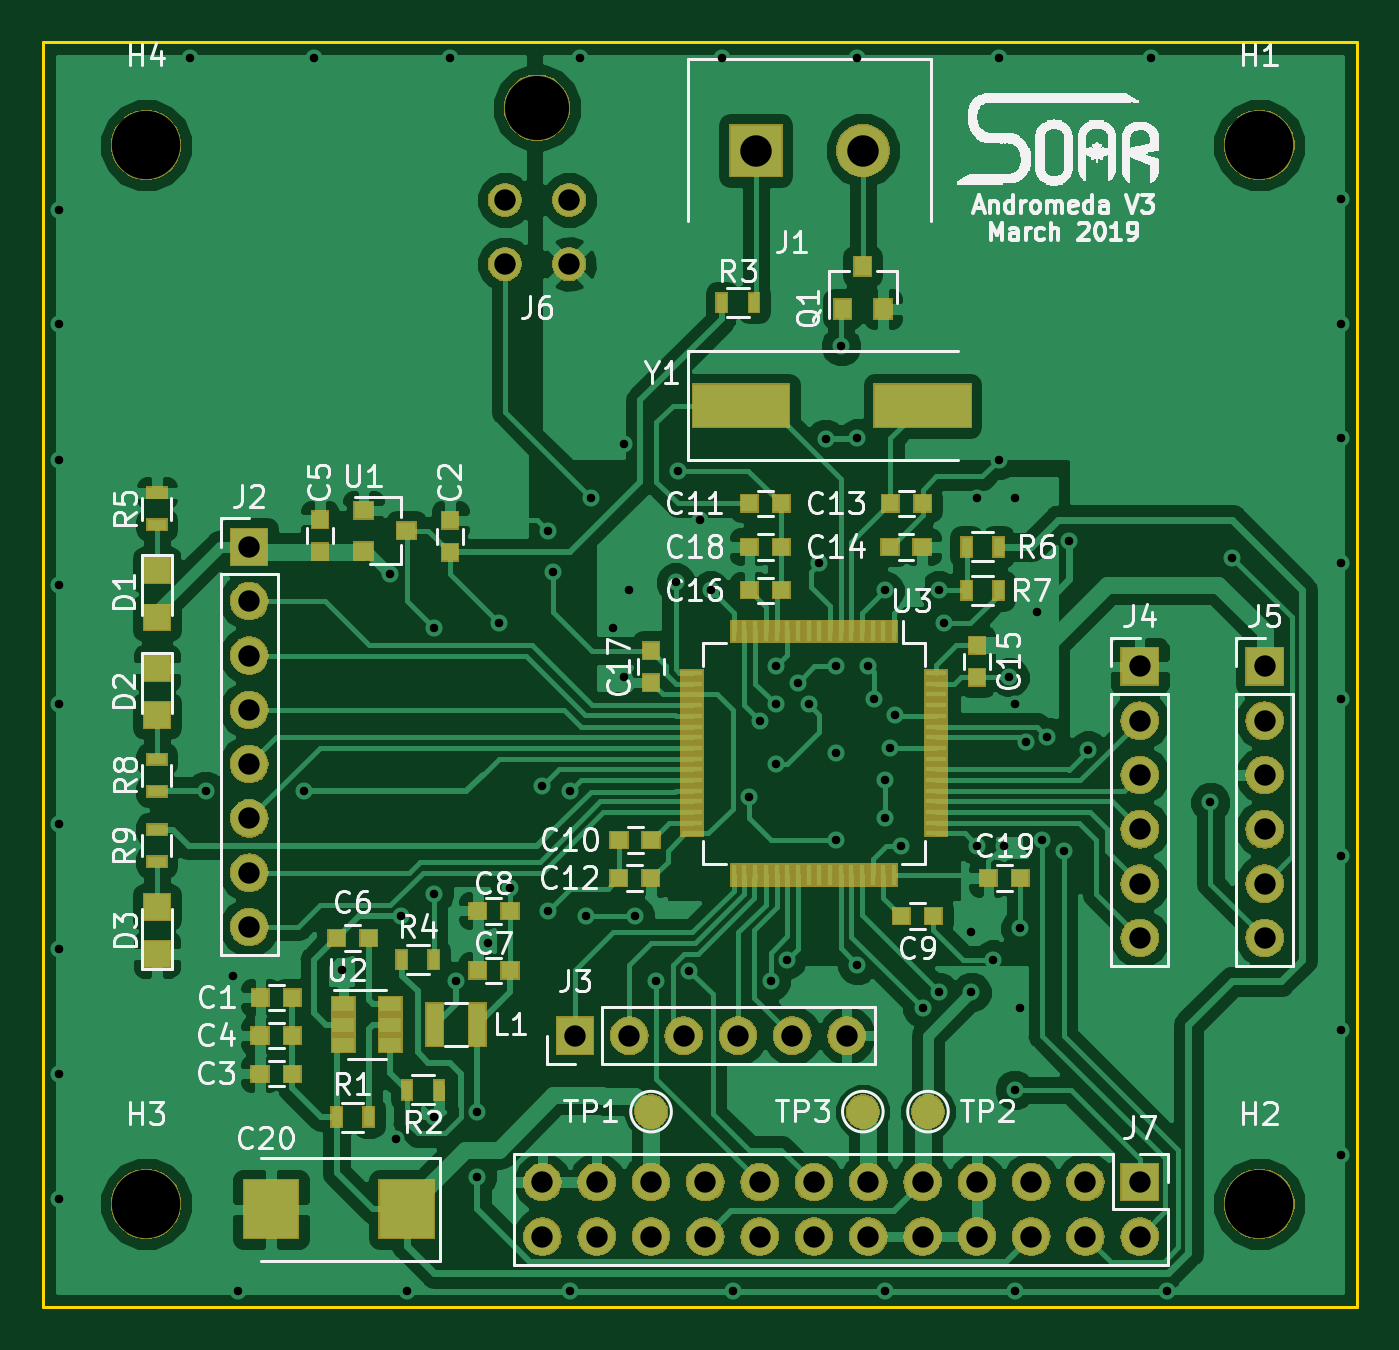
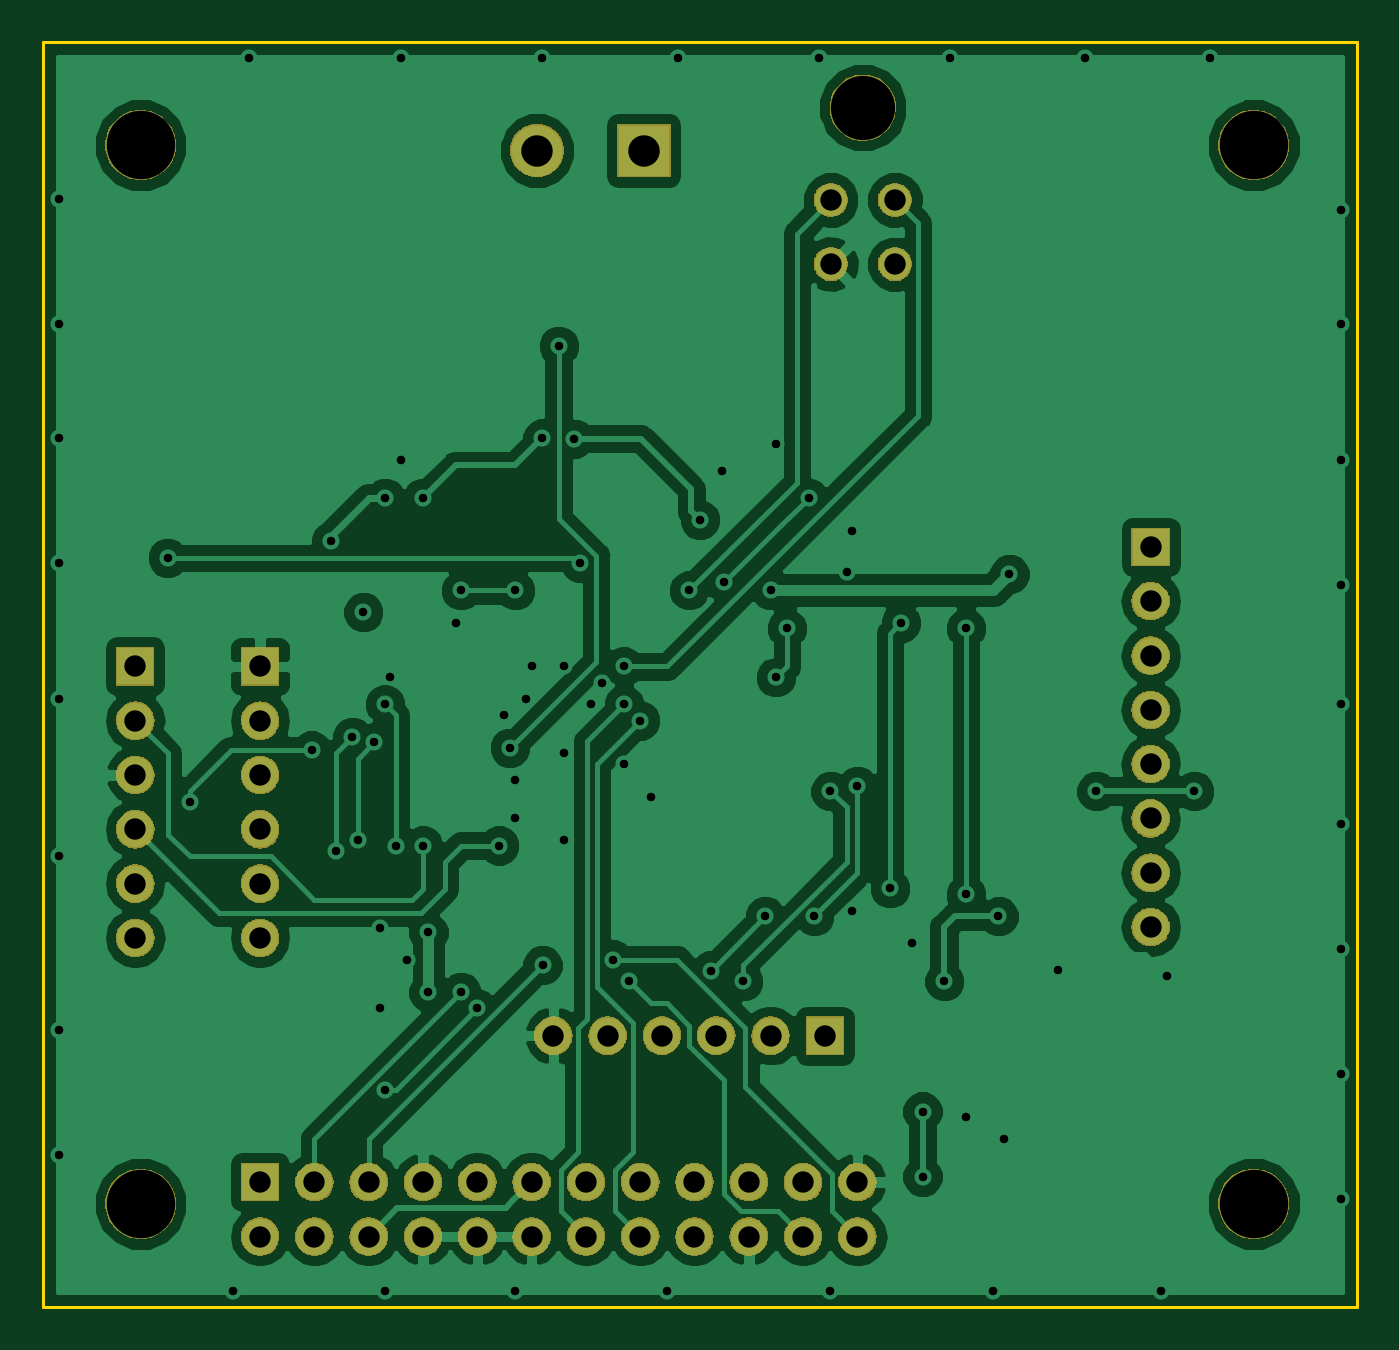
Circuit board: 10 layer files. Board 61.5 x 59.2 mm.
- bottom_copper: AndromedaV3-B.Cu.gbr (93233 bytes)
- bottom_mask: AndromedaV3-B.Mask.gbr (89791 bytes)
- paste: AndromedaV3-B.Paste.gbr (516 bytes)
- bottom_silk: AndromedaV3-B.SilkS.gbr (517 bytes)
- outline: AndromedaV3-Edge.Cuts.gbr (720 bytes)
- top_copper: AndromedaV3-F.Cu.gbr (151249 bytes)
- top_mask: AndromedaV3-F.Mask.gbr (106183 bytes)
- paste: AndromedaV3-F.Paste.gbr (6002 bytes)
- top_silk: AndromedaV3-F.SilkS.gbr (1770109 bytes)
- drill: AndromedaV3.drl (3154 bytes)

=== bottom_copper: AndromedaV3-B.Cu.gbr (93233 bytes, source omitted) ===
=== bottom_mask: AndromedaV3-B.Mask.gbr (89791 bytes, source omitted) ===
=== paste: AndromedaV3-B.Paste.gbr ===
G04 #@! TF.GenerationSoftware,KiCad,Pcbnew,(5.0.2)-1*
G04 #@! TF.CreationDate,2019-03-06T23:00:33-07:00*
G04 #@! TF.ProjectId,AndromedaV3,416e6472-6f6d-4656-9461-56332e6b6963,rev?*
G04 #@! TF.SameCoordinates,Original*
G04 #@! TF.FileFunction,Paste,Bot*
G04 #@! TF.FilePolarity,Positive*
%FSLAX46Y46*%
G04 Gerber Fmt 4.6, Leading zero omitted, Abs format (unit mm)*
G04 Created by KiCad (PCBNEW (5.0.2)-1) date 2019-03-06 11:00:33 PM*
%MOMM*%
%LPD*%
G01*
G04 APERTURE LIST*
G04 APERTURE END LIST*
M02*

=== bottom_silk: AndromedaV3-B.SilkS.gbr ===
G04 #@! TF.GenerationSoftware,KiCad,Pcbnew,(5.0.2)-1*
G04 #@! TF.CreationDate,2019-03-06T23:00:33-07:00*
G04 #@! TF.ProjectId,AndromedaV3,416e6472-6f6d-4656-9461-56332e6b6963,rev?*
G04 #@! TF.SameCoordinates,Original*
G04 #@! TF.FileFunction,Legend,Bot*
G04 #@! TF.FilePolarity,Positive*
%FSLAX46Y46*%
G04 Gerber Fmt 4.6, Leading zero omitted, Abs format (unit mm)*
G04 Created by KiCad (PCBNEW (5.0.2)-1) date 2019-03-06 11:00:33 PM*
%MOMM*%
%LPD*%
G01*
G04 APERTURE LIST*
G04 APERTURE END LIST*
M02*

=== outline: AndromedaV3-Edge.Cuts.gbr ===
G04 #@! TF.GenerationSoftware,KiCad,Pcbnew,(5.0.2)-1*
G04 #@! TF.CreationDate,2019-03-06T23:00:34-07:00*
G04 #@! TF.ProjectId,AndromedaV3,416e6472-6f6d-4656-9461-56332e6b6963,rev?*
G04 #@! TF.SameCoordinates,Original*
G04 #@! TF.FileFunction,Profile,NP*
%FSLAX46Y46*%
G04 Gerber Fmt 4.6, Leading zero omitted, Abs format (unit mm)*
G04 Created by KiCad (PCBNEW (5.0.2)-1) date 2019-03-06 11:00:34 PM*
%MOMM*%
%LPD*%
G01*
G04 APERTURE LIST*
%ADD10C,0.150000*%
G04 APERTURE END LIST*
D10*
X107188000Y-118872000D02*
X107188000Y-59690000D01*
X168656000Y-118872000D02*
X107188000Y-118872000D01*
X168656000Y-59690000D02*
X168656000Y-118872000D01*
X107188000Y-59690000D02*
X168656000Y-59690000D01*
M02*

=== top_copper: AndromedaV3-F.Cu.gbr (151249 bytes, source omitted) ===
=== top_mask: AndromedaV3-F.Mask.gbr (106183 bytes, source omitted) ===
=== paste: AndromedaV3-F.Paste.gbr ===
G04 #@! TF.GenerationSoftware,KiCad,Pcbnew,(5.0.2)-1*
G04 #@! TF.CreationDate,2019-03-06T23:00:33-07:00*
G04 #@! TF.ProjectId,AndromedaV3,416e6472-6f6d-4656-9461-56332e6b6963,rev?*
G04 #@! TF.SameCoordinates,Original*
G04 #@! TF.FileFunction,Paste,Top*
G04 #@! TF.FilePolarity,Positive*
%FSLAX46Y46*%
G04 Gerber Fmt 4.6, Leading zero omitted, Abs format (unit mm)*
G04 Created by KiCad (PCBNEW (5.0.2)-1) date 2019-03-06 11:00:33 PM*
%MOMM*%
%LPD*%
G01*
G04 APERTURE LIST*
%ADD10R,0.800000X0.750000*%
%ADD11R,0.750000X0.800000*%
%ADD12R,2.550000X2.700000*%
%ADD13R,1.200000X1.200000*%
%ADD14R,0.800000X2.000000*%
%ADD15R,0.800000X0.900000*%
%ADD16R,0.500000X0.900000*%
%ADD17R,0.900000X0.500000*%
%ADD18R,0.900000X0.800000*%
%ADD19R,1.060000X0.650000*%
%ADD20R,1.000000X0.250000*%
%ADD21R,0.250000X1.000000*%
%ADD22R,4.500000X2.000000*%
G04 APERTURE END LIST*
D10*
G04 #@! TO.C,C1*
X118860000Y-104394000D03*
X117360000Y-104394000D03*
G04 #@! TD*
D11*
G04 #@! TO.C,C2*
X126238000Y-83566000D03*
X126238000Y-82066000D03*
G04 #@! TD*
D10*
G04 #@! TO.C,C3*
X118848000Y-107950000D03*
X117348000Y-107950000D03*
G04 #@! TD*
G04 #@! TO.C,C4*
X117348000Y-106172000D03*
X118848000Y-106172000D03*
G04 #@! TD*
D11*
G04 #@! TO.C,C5*
X120142000Y-82042000D03*
X120142000Y-83542000D03*
G04 #@! TD*
D10*
G04 #@! TO.C,C6*
X122428000Y-101600000D03*
X120928000Y-101600000D03*
G04 #@! TD*
G04 #@! TO.C,C7*
X127532000Y-103124000D03*
X129032000Y-103124000D03*
G04 #@! TD*
G04 #@! TO.C,C8*
X129032000Y-100330000D03*
X127532000Y-100330000D03*
G04 #@! TD*
G04 #@! TO.C,C9*
X147344000Y-100584000D03*
X148844000Y-100584000D03*
G04 #@! TD*
G04 #@! TO.C,C10*
X135636000Y-97028000D03*
X134136000Y-97028000D03*
G04 #@! TD*
G04 #@! TO.C,C11*
X140232000Y-81280000D03*
X141732000Y-81280000D03*
G04 #@! TD*
G04 #@! TO.C,C12*
X134124000Y-98806000D03*
X135624000Y-98806000D03*
G04 #@! TD*
G04 #@! TO.C,C13*
X148336000Y-81280000D03*
X146836000Y-81280000D03*
G04 #@! TD*
G04 #@! TO.C,C14*
X146812000Y-83312000D03*
X148312000Y-83312000D03*
G04 #@! TD*
D11*
G04 #@! TO.C,C15*
X150876000Y-87908000D03*
X150876000Y-89408000D03*
G04 #@! TD*
D10*
G04 #@! TO.C,C16*
X140232000Y-85344000D03*
X141732000Y-85344000D03*
G04 #@! TD*
D11*
G04 #@! TO.C,C17*
X135636000Y-88162000D03*
X135636000Y-89662000D03*
G04 #@! TD*
D10*
G04 #@! TO.C,C18*
X140232000Y-83312000D03*
X141732000Y-83312000D03*
G04 #@! TD*
G04 #@! TO.C,C19*
X152908000Y-98806000D03*
X151408000Y-98806000D03*
G04 #@! TD*
D12*
G04 #@! TO.C,C20*
X117856000Y-114300000D03*
X124206000Y-114300000D03*
G04 #@! TD*
D13*
G04 #@! TO.C,D1*
X112522000Y-84414000D03*
X112522000Y-86614000D03*
G04 #@! TD*
G04 #@! TO.C,D2*
X112522000Y-91186000D03*
X112522000Y-88986000D03*
G04 #@! TD*
G04 #@! TO.C,D3*
X112522000Y-102362000D03*
X112522000Y-100162000D03*
G04 #@! TD*
D14*
G04 #@! TO.C,L1*
X127508000Y-105664000D03*
X125508000Y-105664000D03*
G04 #@! TD*
D15*
G04 #@! TO.C,Q1*
X144592000Y-72186000D03*
X146492000Y-72186000D03*
X145542000Y-70186000D03*
G04 #@! TD*
D16*
G04 #@! TO.C,R1*
X120928000Y-109982000D03*
X122428000Y-109982000D03*
G04 #@! TD*
G04 #@! TO.C,R2*
X125718000Y-108712000D03*
X124218000Y-108712000D03*
G04 #@! TD*
G04 #@! TO.C,R3*
X138950000Y-71882000D03*
X140450000Y-71882000D03*
G04 #@! TD*
G04 #@! TO.C,R4*
X123976000Y-102616000D03*
X125476000Y-102616000D03*
G04 #@! TD*
D17*
G04 #@! TO.C,R5*
X112522000Y-82284000D03*
X112522000Y-80784000D03*
G04 #@! TD*
D16*
G04 #@! TO.C,R6*
X150392000Y-83312000D03*
X151892000Y-83312000D03*
G04 #@! TD*
G04 #@! TO.C,R7*
X150392000Y-85344000D03*
X151892000Y-85344000D03*
G04 #@! TD*
D17*
G04 #@! TO.C,R8*
X112522000Y-93242000D03*
X112522000Y-94742000D03*
G04 #@! TD*
G04 #@! TO.C,R9*
X112522000Y-98032000D03*
X112522000Y-96532000D03*
G04 #@! TD*
D18*
G04 #@! TO.C,U1*
X124190000Y-82550000D03*
X122190000Y-83500000D03*
X122190000Y-81600000D03*
G04 #@! TD*
D19*
G04 #@! TO.C,U2*
X123444000Y-105664000D03*
X123444000Y-104714000D03*
X123444000Y-106614000D03*
X121244000Y-106614000D03*
X121244000Y-105664000D03*
X121244000Y-104714000D03*
G04 #@! TD*
D20*
G04 #@! TO.C,U3*
X148956000Y-89214000D03*
X148956000Y-89714000D03*
X148956000Y-90214000D03*
X148956000Y-90714000D03*
X148956000Y-91214000D03*
X148956000Y-91714000D03*
X148956000Y-92214000D03*
X148956000Y-92714000D03*
X148956000Y-93214000D03*
X148956000Y-93714000D03*
X148956000Y-94214000D03*
X148956000Y-94714000D03*
X148956000Y-95214000D03*
X148956000Y-95714000D03*
X148956000Y-96214000D03*
X148956000Y-96714000D03*
D21*
X147006000Y-98664000D03*
X146506000Y-98664000D03*
X146006000Y-98664000D03*
X145506000Y-98664000D03*
X145006000Y-98664000D03*
X144506000Y-98664000D03*
X144006000Y-98664000D03*
X143506000Y-98664000D03*
X143006000Y-98664000D03*
X142506000Y-98664000D03*
X142006000Y-98664000D03*
X141506000Y-98664000D03*
X141006000Y-98664000D03*
X140506000Y-98664000D03*
X140006000Y-98664000D03*
X139506000Y-98664000D03*
D20*
X137556000Y-96714000D03*
X137556000Y-96214000D03*
X137556000Y-95714000D03*
X137556000Y-95214000D03*
X137556000Y-94714000D03*
X137556000Y-94214000D03*
X137556000Y-93714000D03*
X137556000Y-93214000D03*
X137556000Y-92714000D03*
X137556000Y-92214000D03*
X137556000Y-91714000D03*
X137556000Y-91214000D03*
X137556000Y-90714000D03*
X137556000Y-90214000D03*
X137556000Y-89714000D03*
X137556000Y-89214000D03*
D21*
X139506000Y-87264000D03*
X140006000Y-87264000D03*
X140506000Y-87264000D03*
X141006000Y-87264000D03*
X141506000Y-87264000D03*
X142006000Y-87264000D03*
X142506000Y-87264000D03*
X143006000Y-87264000D03*
X143506000Y-87264000D03*
X144006000Y-87264000D03*
X144506000Y-87264000D03*
X145006000Y-87264000D03*
X145506000Y-87264000D03*
X146006000Y-87264000D03*
X146506000Y-87264000D03*
X147006000Y-87264000D03*
G04 #@! TD*
D22*
G04 #@! TO.C,Y1*
X148336000Y-76708000D03*
X139836000Y-76708000D03*
G04 #@! TD*
M02*

=== top_silk: AndromedaV3-F.SilkS.gbr (1770109 bytes, source omitted) ===
=== drill: AndromedaV3.drl ===
M48
;DRILL file {KiCad (5.0.2)-1} date 2019-03-06 11:00:30 PM
;FORMAT={3:3/ absolute / metric / suppress leading zeros}
FMAT,2
METRIC,TZ
T1C0.400
T2C1.000
T3C1.470
T4C3.000
T5C3.200
%
G90
G05
T1
X107950Y-67564
X107950Y-72898
X107950Y-79248
X107950Y-85090
X107950Y-90678
X107950Y-96266
X107950Y-102108
X107950Y-107950
X107950Y-113792
X114046Y-60452
X114808Y-94742
X116078Y-103378
X116332Y-118110
X119380Y-94742
X119888Y-60452
X121158Y-103124
X123444Y-84582
X123698Y-110998
X123957Y-100589
X124206Y-118110
X125476Y-87122
X125476Y-99568
X125476Y-109982
X126238Y-60452
X126492Y-103632
X127508Y-109728
X127508Y-112776
X128016Y-101854
X128524Y-86868
X129032Y-99277
X130556Y-94488
X130810Y-82550
X130810Y-100330
X131064Y-84494
X131821Y-94737
X131826Y-118110
X132334Y-60452
X132583Y-100589
X132842Y-81026
X133858Y-87122
X134366Y-78486
X134366Y-89408
X134620Y-85344
X134874Y-100584
X135890Y-103632
X136786Y-84970
X136906Y-79756
X137419Y-103129
X137922Y-82042
X138430Y-85344
X138938Y-60452
X139446Y-118110
X140208Y-94996
X140716Y-91440
X141224Y-103632
X141478Y-88900
X141478Y-90678
X141478Y-93472
X141986Y-102616
X142494Y-89662
X143002Y-90678
X143510Y-84074
X143801Y-78251
X144272Y-88900
X144272Y-92964
X144272Y-97028
X144526Y-73914
X145283Y-102875
X145288Y-60452
X145288Y-78232
X145796Y-88900
X146050Y-90424
X146558Y-85344
X146558Y-94234
X146558Y-96012
X146558Y-118110
X146812Y-92710
X147066Y-91186
X147320Y-97282
X148336Y-104902
X149098Y-85344
X149098Y-104140
X149352Y-86868
X150622Y-101346
X150622Y-104140
X150876Y-81026
X150876Y-97282
X151638Y-102616
X151892Y-60452
X151892Y-79248
X152146Y-97282
X152400Y-89408
X152649Y-108717
X152654Y-81026
X152654Y-90678
X152654Y-118110
X152908Y-101150
X152908Y-104902
X153162Y-92456
X153670Y-86360
X153924Y-97028
X154178Y-92202
X154940Y-97536
X155194Y-83058
X156078Y-92832
X159004Y-60452
X159766Y-118110
X161798Y-95250
X162814Y-83820
X167894Y-67056
X167894Y-72898
X167894Y-78232
X167894Y-84074
X167894Y-90424
X167894Y-97790
X167894Y-105918
X167894Y-111760
T2
X128802Y-67086
X128802Y-70086
X131802Y-67086
X131802Y-70086
X130556Y-113030
X130556Y-115570
X133096Y-113030
X133096Y-115570
X135636Y-113030
X135636Y-115570
X138176Y-113030
X138176Y-115570
X140716Y-113030
X140716Y-115570
X143256Y-113030
X143256Y-115570
X145796Y-113030
X145796Y-115570
X148336Y-113030
X148336Y-115570
X150876Y-113030
X150876Y-115570
X153416Y-113030
X153416Y-115570
X155956Y-113030
X155956Y-115570
X158496Y-113030
X158496Y-115570
X158496Y-88900
X158496Y-91440
X158496Y-93980
X158496Y-96520
X158496Y-99060
X158496Y-101600
X132080Y-106172
X134620Y-106172
X137160Y-106172
X139700Y-106172
X142240Y-106172
X144780Y-106172
X164338Y-88900
X164338Y-91440
X164338Y-93980
X164338Y-96520
X164338Y-99060
X164338Y-101600
X116840Y-83312
X116840Y-85852
X116840Y-88392
X116840Y-90932
X116840Y-93472
X116840Y-96012
X116840Y-98552
X116840Y-101092
T3
X140542Y-64770
X145542Y-64770
T4
X130302Y-62766
T5
X112014Y-114046
X112014Y-64516
X164084Y-114046
X164084Y-64516
T0
M30

